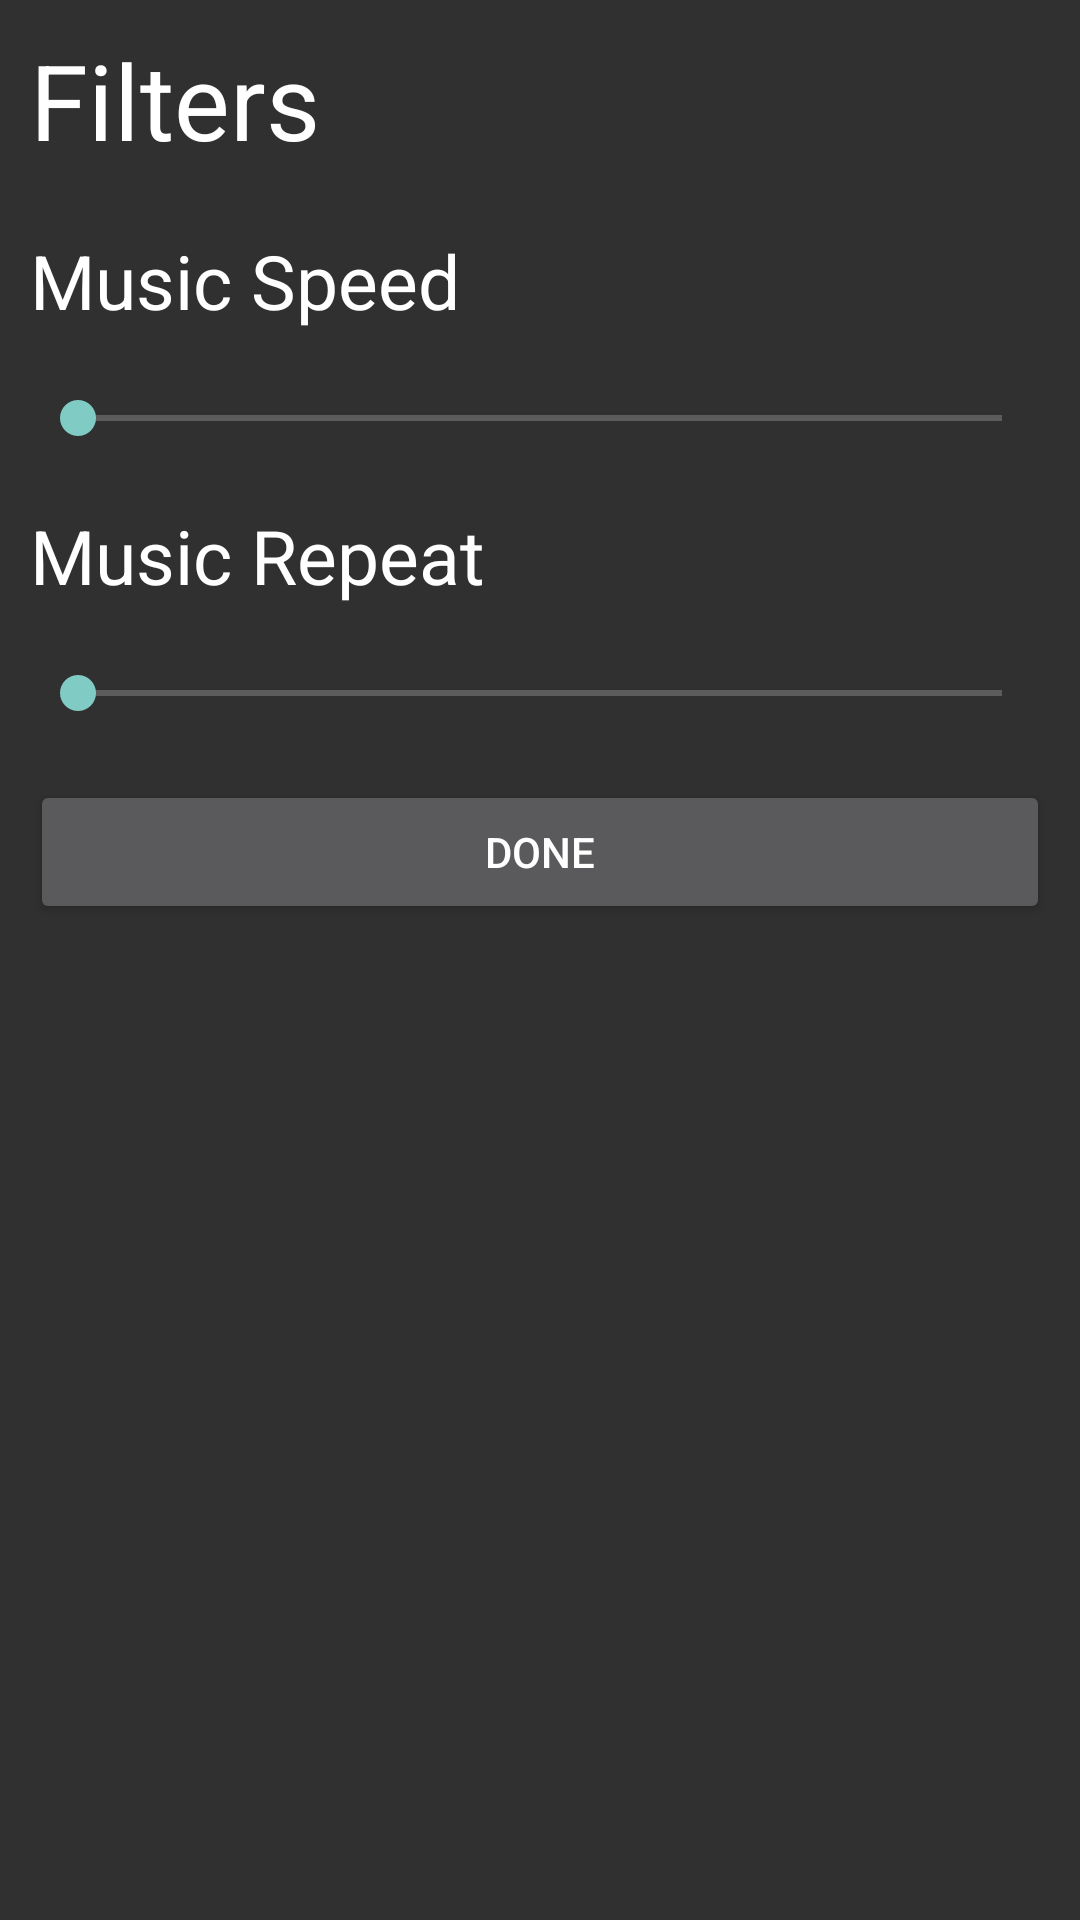

Here is an Android app screen rendered from its layout file. Give the layout XML and the strings, colors and styles it references.
<!-- AndroidManifest.xml: application theme Theme.AppCompat.NoActionBar -->
<!-- res/layout/fragment_my_dialog.xml -->
<?xml version="1.0" encoding="utf-8"?>
<LinearLayout xmlns:android="http://schemas.android.com/apk/res/android"
    xmlns:tools="http://schemas.android.com/tools"
    android:layout_width="match_parent"
    android:layout_height="match_parent"
    android:orientation="vertical"
    tools:context=".UI.FRAGMENTS.MyDialogFragment">

    <LinearLayout
        android:layout_width="match_parent"
        android:orientation="vertical"
        android:layout_height="match_parent">

        <TextView
            android:id="@+id/title"
            android:layout_margin="@dimen/margin_10"
            android:layout_width="match_parent"
            android:layout_height="wrap_content"
            android:text="Filters"
            android:textColor="@color/white"
            android:fontFamily="sans-serif"
            android:textSize="35dp"/>

    <LinearLayout
        android:layout_width="match_parent"
        android:orientation="vertical"
        android:layout_height="wrap_content">

        <TextView
            android:layout_width="match_parent"
            android:layout_height="match_parent"
            android:text="Music Speed"
            android:layout_margin="@dimen/margin_10"
            android:textColor="@color/white"
            android:fontFamily="sans-serif"
            android:textSize="25dp"/>

    <androidx.appcompat.widget.AppCompatSeekBar
        android:id="@+id/seekBar1"
        android:layout_width="match_parent"
        android:layout_margin="@dimen/margin_10"
        android:layout_height="wrap_content" />

        <TextView
            android:layout_width="match_parent"
            android:layout_height="match_parent"
            android:text="Music Repeat"
            android:textColor="@color/white"
            android:fontFamily="sans-serif"
            android:layout_margin="@dimen/margin_10"
            android:textSize="25dp"/>

        <androidx.appcompat.widget.AppCompatSeekBar
            android:id="@+id/seekBar2"

            android:layout_margin="@dimen/margin_10"
            android:layout_width="match_parent"
            android:layout_height="wrap_content" />
    </LinearLayout>


    <Button
        android:id="@+id/submitButton"
        android:layout_width="match_parent"
        android:layout_margin="@dimen/margin_10"
        android:layout_height="wrap_content"
        android:text="@string/done" />
    </LinearLayout>


</LinearLayout>
<!-- resources referenced by this layout -->
<resources>
  <color name="white">#FFFFFFFF</color>
  <dimen name="margin_10">10dp</dimen>
  <string name="done">Done</string>
</resources>
